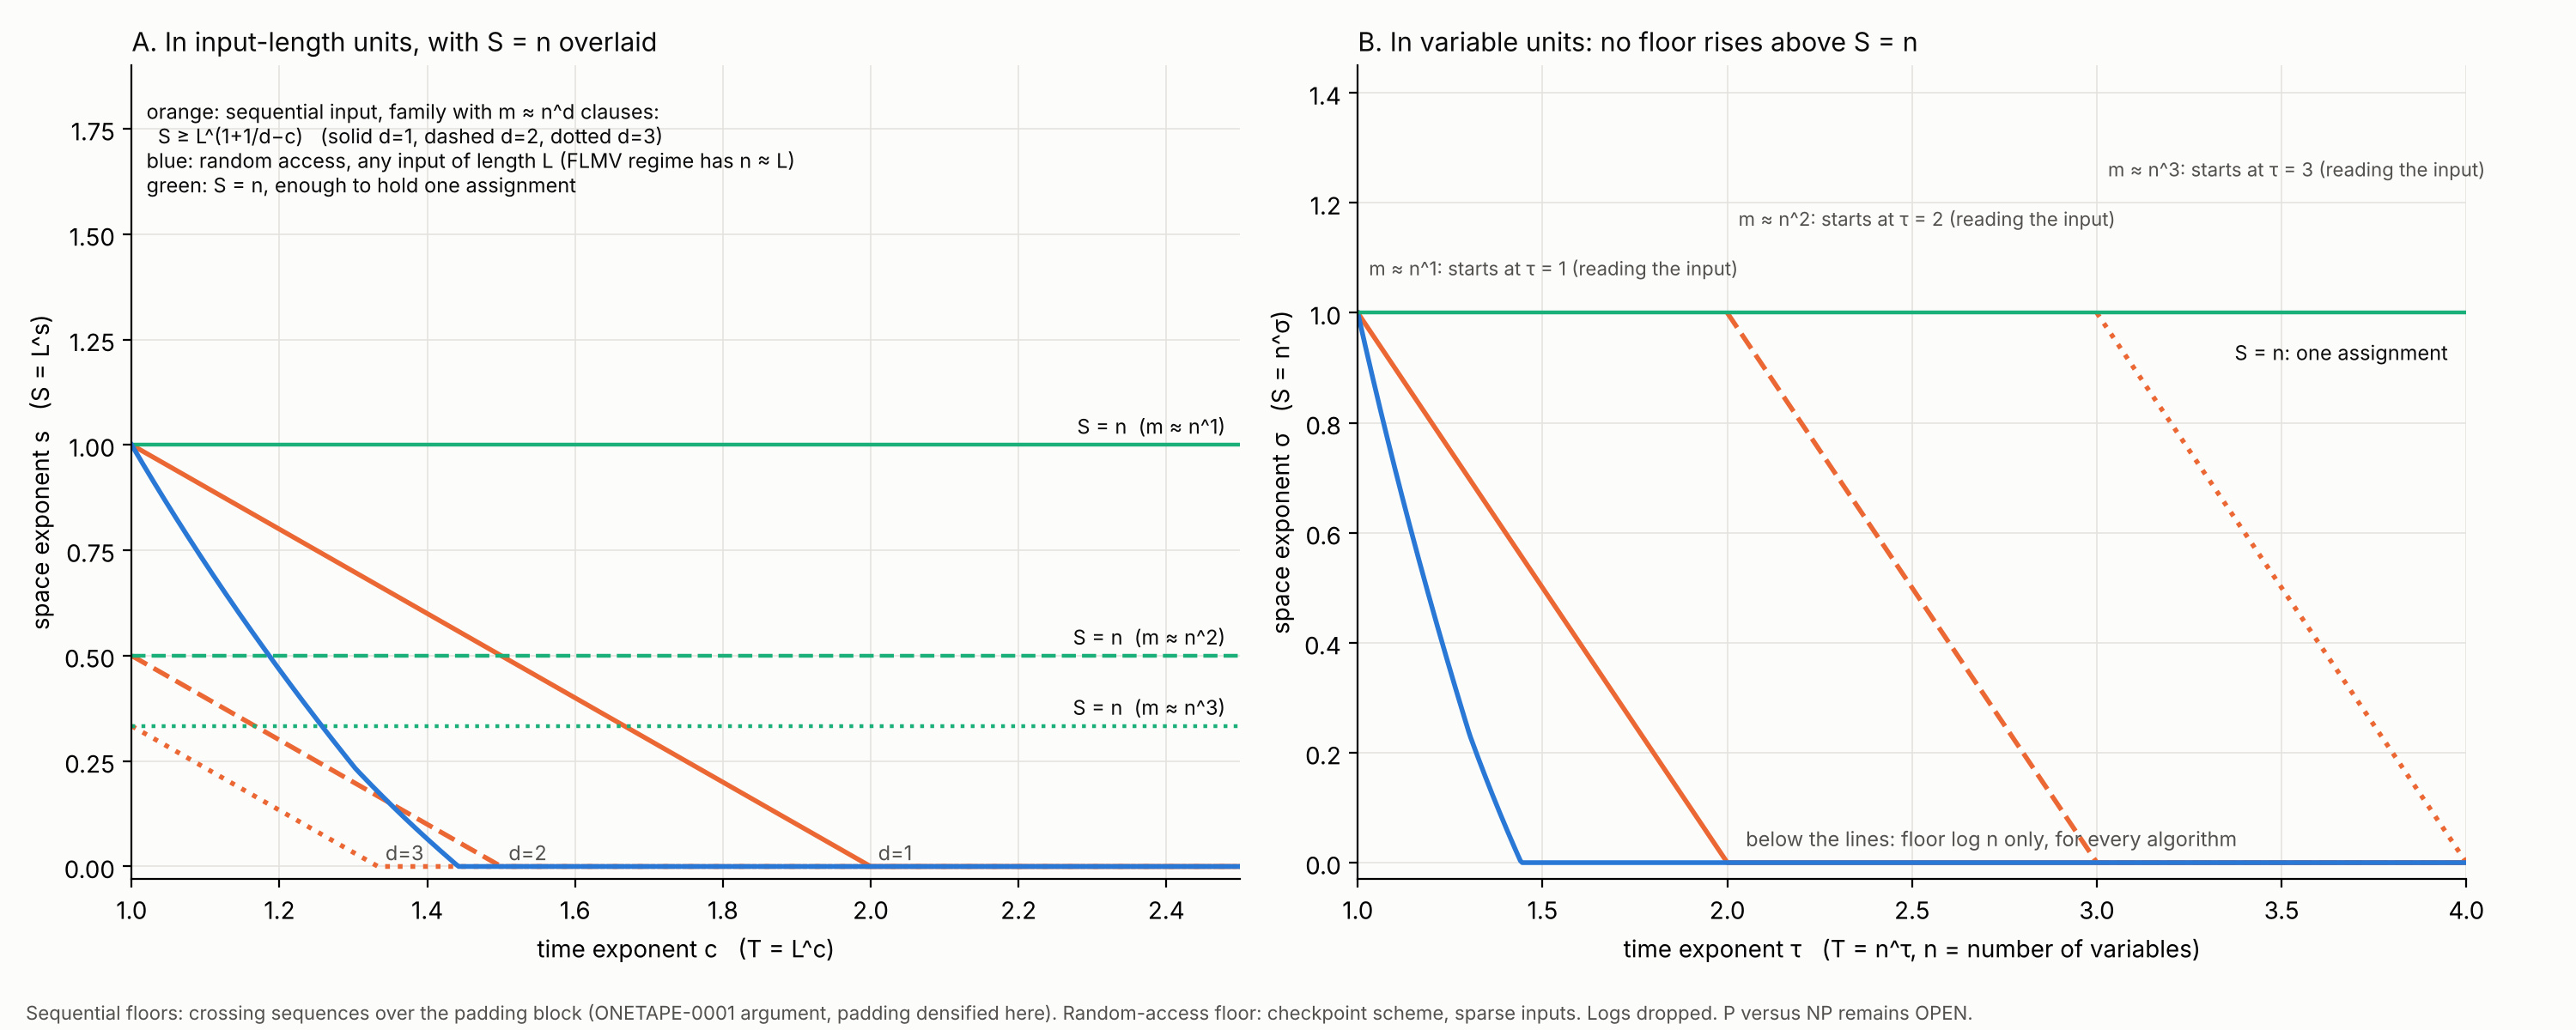

Here is the Python script that generated this plot:
#!/usr/bin/env python3
"""WCD-SPACEFLOOR-0002: the space floors of WCD-SPACEFLOOR-0001 re-expressed in the number of variables n.

Density families. F^(d)_{a,b} = A_a  P^(d)  B_b, where P^(d) consists of m_P = k^d distinct all-positive 3-clauses
on p fresh variables (p minimal with C(p,3) >= k^d).  Then n = Theta(k), L = Theta(k^d log k) for d in {1,2,3},
and the ONETAPE crossing-sequence argument over the boundaries inside P^(d) gives T*S >= Omega(k * |P^(d)|).
Check 1 (exhaustive, k <= 3, d = 1..3): satisfiable iff a = b, one length per (k, d).
Check 2: n and L for growing k, fitted exponents.
Figure: panel A in L-units with the line S = n overlaid; panel B in n-units.
Single stage, a few seconds.
"""
import itertools, json, math, os, sys
HERE = os.path.dirname(os.path.abspath(__file__))
sys.path.insert(0, os.path.join(HERE, "..", "..", "onetape"))
from verify_family import build, encode, dpll
sys.dont_write_bytecode = True

def dense_family(k, d, a, b):
    A, P, B, nv = build(k, a, b)                 # P from the corpus is k clauses on 3k fresh vars; replace it
    base = nv - 3 * k                            # drop corpus padding variables
    mP = k ** d; p = 3
    while math.comb(p, 3) < mP: p += 1
    pads = list(range(base + 1, base + p + 1))
    P2 = [t for _, t in zip(range(mP), itertools.combinations(pads, 3))]
    return A, P2, B, base + p

def sizes(k, d):
    a = (0,) * k
    A, P, B, nv = dense_family(k, d, a, a)
    w = math.ceil(math.log2(nv + 1)) + 1
    return nv, (len(A) + len(P) + len(B)) * 3 * w, len(P) * 3 * w

def frontier_s(c, KS=range(2, 40)):
    return max(0.0, min(1.0, max((kk / c ** (kk - 1) - c) / (kk - 1) for kk in KS)))

def main():
    out = {"id": "WCD-SPACEFLOOR-0002", "exhaustive": {}, "growth": {}}
    for d in (1, 2, 3):
        for k in (1, 2, 3):
            lens, ok = set(), True
            for a in itertools.product((0, 1), repeat=k):
                for b in itertools.product((0, 1), repeat=k):
                    A, P, B, nv = dense_family(k, d, a, b)
                    lens.add(len(encode(A + P + B, nv)))
                    if dpll(A + P + B) != (a == b): ok = False
            out["exhaustive"][f"d{d}_k{k}"] = {"sat_iff_equal": ok, "distinct_lengths": len(lens)}
        rows = []
        for k in (16, 32, 64, 128):
            n, L, LP = sizes(k, d); rows.append((k, n, L, LP))
        fitn = math.log(rows[-1][1] / rows[0][1]) / math.log(rows[-1][0] / rows[0][0])
        fitL = math.log(rows[-1][2] / rows[0][2]) / math.log(rows[-1][1] / rows[0][1])
        out["growth"][f"d{d}"] = {"rows_k_n_L_LP": rows, "n_vs_k_exponent": round(fitn, 3), "L_vs_n_exponent": round(fitL, 3)}
    json.dump(out, open(os.path.join(HERE, "raw_results_n.json"), "w"), indent=1, sort_keys=True)
    print(json.dumps({k: v for k, v in out.items() if k != "growth"}, indent=1),
          {d: (g["n_vs_k_exponent"], g["L_vs_n_exponent"]) for d, g in out["growth"].items()})

    import matplotlib; matplotlib.use("Agg"); import matplotlib.pyplot as plt
    INK, INK2, GRID, SURF = "#0b0b0b", "#52514e", "#e4e3df", "#fcfcfb"
    SEQ, RAM, NLINE = "#eb6834", "#2a78d6", "#1baf7a"
    fig, axes = plt.subplots(1, 2, figsize=(15, 6), facecolor=SURF)
    for ax in axes:
        ax.set_facecolor(SURF); ax.grid(color=GRID, lw=0.6)
        for sp in ("top", "right"): ax.spines[sp].set_visible(False)
    # Panel A: L-units
    ax = axes[0]; cs = [1 + i / 400 for i in range(0, 601)]
    for d, ls in ((1, "-"), (2, "--"), (3, ":")):
        ax.plot(cs, [max(0, 1 + 1 / d - c) for c in cs], color=SEQ, lw=2, ls=ls)
        ax.axhline(1 / d, color=NLINE, lw=1.6, ls=ls)
        ax.text(2.48, 1 / d + 0.015, f"S = n  (m ≈ n^{d})", color=INK, fontsize=8.5, ha="right", va="bottom")
        ax.text(1 + 1 / d + 0.01, 0.015, f"d={d}", color=INK2, fontsize=8.5)
    ax.plot(cs, [frontier_s(c) for c in cs], color=RAM, lw=2)
    ax.text(1.02, 1.82, "orange: sequential input, family with m ≈ n^d clauses:\n  S ≥ L^(1+1/d−c)   (solid d=1, dashed d=2, dotted d=3)\n"
            "blue: random access, any input of length L (FLMV regime has n ≈ L)\ngreen: S = n, enough to hold one assignment", color=INK, fontsize=8.5, va="top")
    ax.set_xlim(1, 2.5); ax.set_ylim(-0.03, 1.9)
    ax.set_xlabel("time exponent c   (T = L^c)"); ax.set_ylabel("space exponent s   (S = L^s)")
    ax.set_title("A. In input-length units, with S = n overlaid", loc="left", color=INK, fontsize=11)
    # Panel B: n-units, tau = time exponent in n
    ax = axes[1]; taus = [1 + i / 200 for i in range(0, 601)]
    for d, ls in ((1, "-"), (2, "--"), (3, ":")):
        xs = [t for t in taus if t >= d]
        ax.plot(xs, [max(0, d + 1 - t) for t in xs], color=SEQ, lw=2, ls=ls)
        ax.text(d + 0.03, 1.06 + 0.09 * (d - 1), f"m ≈ n^{d}: starts at τ = {d} (reading the input)", color=INK2, fontsize=8, va="bottom")
    ax.plot(taus, [frontier_s(t) for t in taus], color=RAM, lw=2)
    ax.axhline(1, color=NLINE, lw=1.6)
    ax.text(3.95, 0.95, "S = n: one assignment", color=INK, fontsize=8.5, ha="right", va="top")
    ax.text(2.05, 0.03, "below the lines: floor log n only, for every algorithm", color=INK2, fontsize=8.5)
    ax.set_xlim(1, 4); ax.set_ylim(-0.03, 1.45)
    ax.set_xlabel("time exponent τ   (T = n^τ, n = number of variables)"); ax.set_ylabel("space exponent σ   (S = n^σ)")
    ax.set_title("B. In variable units: no floor rises above S = n", loc="left", color=INK, fontsize=11)
    fig.text(0.01, 0.01, "Sequential floors: crossing sequences over the padding block (ONETAPE-0001 argument, padding densified here). "
             "Random-access floor: checkpoint scheme, sparse inputs. Logs dropped. P versus NP remains OPEN.", color=INK2, fontsize=8)
    fig.tight_layout(rect=(0, 0.04, 1, 1))
    fig.savefig(os.path.join(HERE, "space_floor_n.png"), dpi=200, facecolor=SURF)

if __name__ == "__main__": main()
